Dataset: data (GitHub, Debargha08/micro-doppler-target-classifier). Classes: human, vehicle.

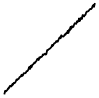
Label: vehicle

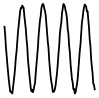
Label: human

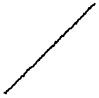
Label: vehicle

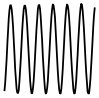
Label: human

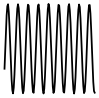
Label: human

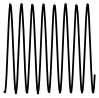
Label: human
